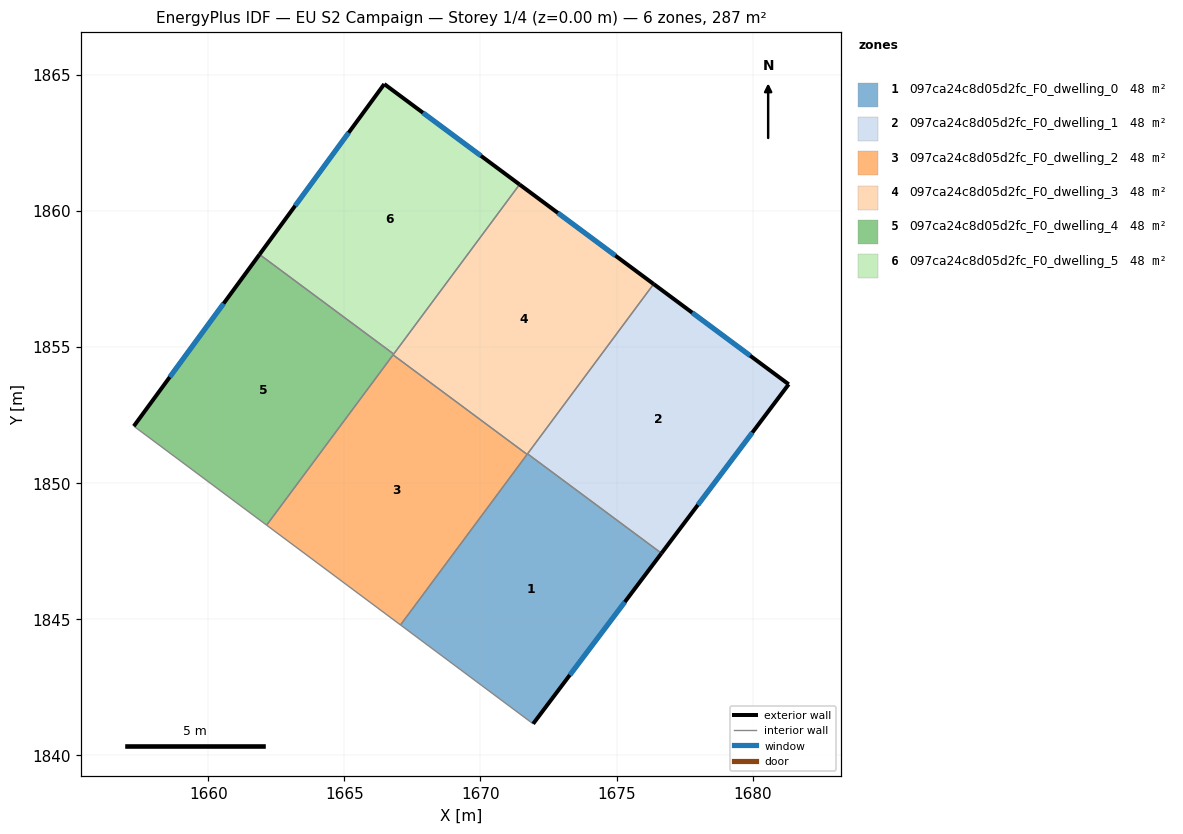
=== STOREY PLAN SPEC (per zone: floor XY polygon, exterior-wall plan segments, windows/doors) ===
zone 1: 097ca24c8d05d2fc_F0_dwelling_0  (47.8 m²)
  floor: (1676.65, 1847.42) (1671.93, 1841.16) (1667.06, 1844.79) (1671.73, 1851.07)
  exterior wall: (1671.93, 1841.16) – (1676.65, 1847.42)  [7.8 m]
    window: (1673.28, 1842.94) – (1675.30, 1845.63)  [4.3 m²]
  interior walls: 4
zone 2: 097ca24c8d05d2fc_F0_dwelling_1  (47.8 m²)
  floor: (1681.32, 1853.62) (1676.65, 1847.42) (1671.73, 1851.07) (1676.36, 1857.31)
  exterior wall: (1681.32, 1853.62) – (1676.36, 1857.31)  [6.2 m]
    window: (1679.90, 1854.68) – (1677.78, 1856.26)  [3.4 m²]
  exterior wall: (1676.65, 1847.42) – (1681.32, 1853.62)  [7.8 m]
    window: (1677.98, 1849.19) – (1679.99, 1851.85)  [4.3 m²]
  interior walls: 2
zone 3: 097ca24c8d05d2fc_F0_dwelling_2  (47.8 m²)
  floor: (1671.71, 1851.05) (1667.06, 1844.79) (1662.15, 1848.45) (1666.79, 1854.71)
  interior walls: 4
zone 4: 097ca24c8d05d2fc_F0_dwelling_3  (47.8 m²)
  floor: (1676.36, 1857.31) (1671.71, 1851.05) (1666.79, 1854.71) (1671.44, 1860.96)
  exterior wall: (1676.36, 1857.31) – (1671.44, 1860.96)  [6.1 m]
    window: (1674.95, 1858.35) – (1672.84, 1859.92)  [3.4 m²]
  interior walls: 5
zone 5: 097ca24c8d05d2fc_F0_dwelling_4  (47.8 m²)
  floor: (1666.81, 1854.74) (1662.15, 1848.45) (1657.27, 1852.09) (1661.89, 1858.39)
  exterior wall: (1661.89, 1858.39) – (1657.27, 1852.09)  [7.8 m]
    window: (1660.57, 1856.59) – (1658.59, 1853.89)  [4.3 m²]
  interior walls: 4
zone 6: 097ca24c8d05d2fc_F0_dwelling_5  (47.8 m²)
  floor: (1671.44, 1860.96) (1666.81, 1854.74) (1661.89, 1858.39) (1666.47, 1864.65)
  exterior wall: (1666.47, 1864.65) – (1661.89, 1858.39)  [7.8 m]
    window: (1665.16, 1862.86) – (1663.19, 1860.18)  [4.3 m²]
  exterior wall: (1671.44, 1860.96) – (1666.47, 1864.65)  [6.2 m]
    window: (1670.02, 1862.02) – (1667.89, 1863.60)  [3.4 m²]
  interior walls: 2

=== DERIVED (storey summary) ===
Building: EU S2 Campaign
Storey: 1 of 4  (floor level z = 0.00 m)
Storey gross floor area: 286.8 m²
Zones on this storey: 6
  - 097ca24c8d05d2fc_F0_dwelling_0: floor 47.8 m²; exterior wall 7.8 m (23.5 m²); 1 window(s) 4.3 m²; WWR 18.4%
  - 097ca24c8d05d2fc_F0_dwelling_1: floor 47.8 m²; exterior wall 13.9 m (41.8 m²); 2 window(s) 7.7 m²; WWR 18.4%
  - 097ca24c8d05d2fc_F0_dwelling_2: floor 47.8 m²
  - 097ca24c8d05d2fc_F0_dwelling_3: floor 47.8 m²; exterior wall 6.1 m (18.4 m²); 1 window(s) 3.4 m²; WWR 18.4%
  - 097ca24c8d05d2fc_F0_dwelling_4: floor 47.8 m²; exterior wall 7.8 m (23.4 m²); 1 window(s) 4.3 m²; WWR 18.4%
  - 097ca24c8d05d2fc_F0_dwelling_5: floor 47.8 m²; exterior wall 13.9 m (41.8 m²); 2 window(s) 7.7 m²; WWR 18.4%
Zone adjacency (shared interzone walls):
  - 097ca24c8d05d2fc_F0_dwelling_0 ↔ 097ca24c8d05d2fc_F0_dwelling_1
  - 097ca24c8d05d2fc_F0_dwelling_0 ↔ 097ca24c8d05d2fc_F0_dwelling_2
  - 097ca24c8d05d2fc_F0_dwelling_0 ↔ 097ca24c8d05d2fc_F0_dwelling_3
  - 097ca24c8d05d2fc_F0_dwelling_1 ↔ 097ca24c8d05d2fc_F0_dwelling_3
  - 097ca24c8d05d2fc_F0_dwelling_2 ↔ 097ca24c8d05d2fc_F0_dwelling_3
  - 097ca24c8d05d2fc_F0_dwelling_2 ↔ 097ca24c8d05d2fc_F0_dwelling_4
  - 097ca24c8d05d2fc_F0_dwelling_3 ↔ 097ca24c8d05d2fc_F0_dwelling_4
  - 097ca24c8d05d2fc_F0_dwelling_3 ↔ 097ca24c8d05d2fc_F0_dwelling_5
  - 097ca24c8d05d2fc_F0_dwelling_4 ↔ 097ca24c8d05d2fc_F0_dwelling_5